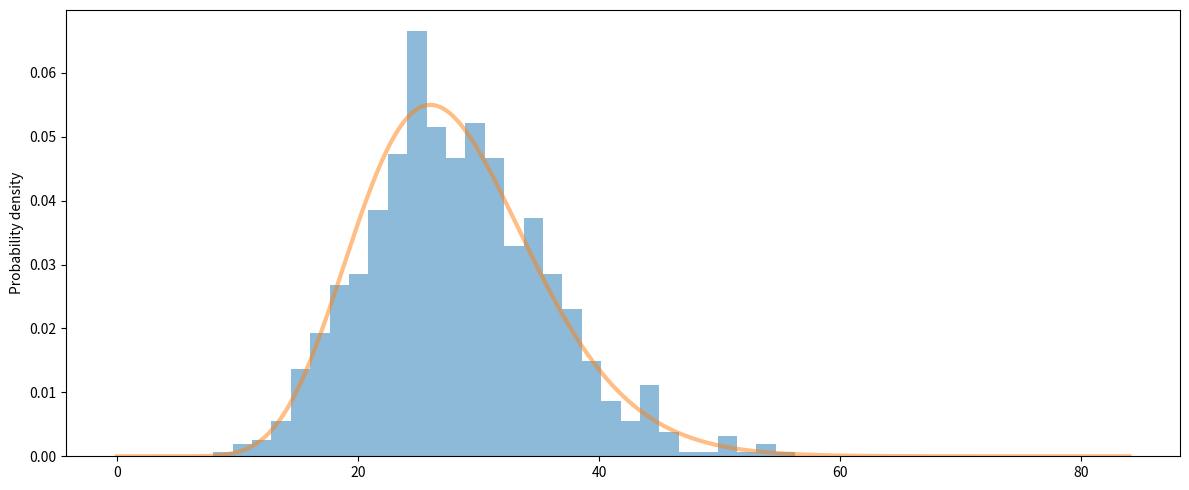
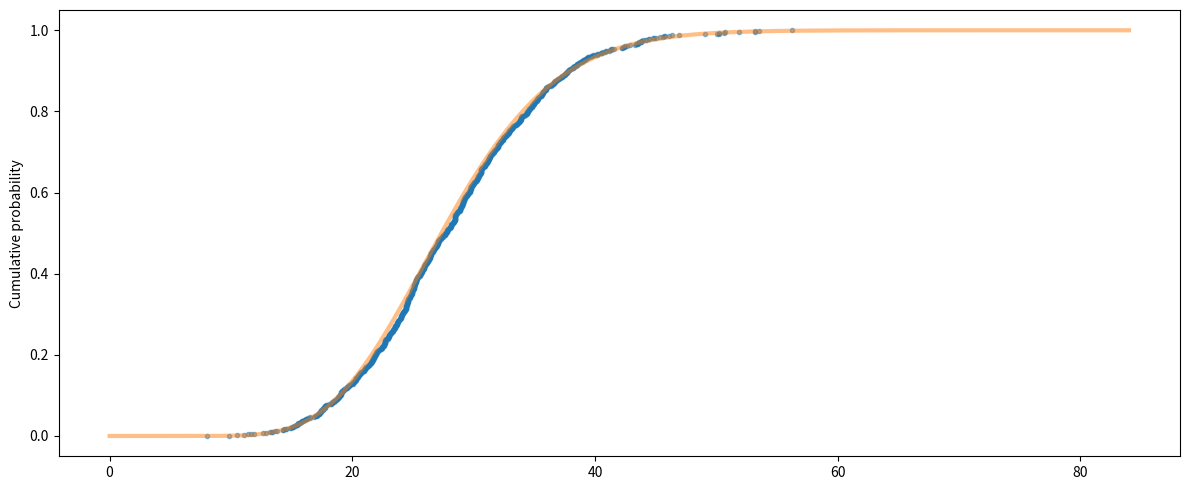

Generate these figures, in order, with matplotlib:
import numpy as np
from scipy.stats import multivariate_normal, wishart, chi2


def logp_ppf(cov, p):
    """ Quantile function for log p(X) for multivariate normal X ~ p.
    
    Parameters:
    -----------
    cov : positive-definite matrix of shape [D, D]
        Covariance matrix of the distribution.
    p : float in [0, 1]
        The left-tail probability whose upper bound we want to compute.
    
    Returns:
    --------
    t : float
        A threshold such that `P(log p(X) < t) = p`.
    """
    dim, _ = cov.shape
    threshold_mahalanobis = chi2.ppf(1 - p, df=dim)
    _, logabsdet = np.linalg.slogdet(2 * np.pi * cov)
    return -0.5 * (threshold_mahalanobis + logabsdet)


def test_logp_ppf():

    dim = np.random.randint(10, 30)
    cov = wishart.rvs(dim, np.eye(dim))
    mean = np.zeros(dim)
    dist = multivariate_normal(mean, cov)
    logps = dist.logpdf(dist.rvs(size=100000))
    
    for fraction in [0.1, 0.2, 0.3, 0.4, 0.5, 0.6, 0.7, 0.8, 0.9]:
        predicted = logp_ppf(cov, fraction)
        estimated = np.percentile(logps, 100 * fraction)
        assert np.isclose(predicted, estimated, atol=0.1)


if __name__ == "__main__":

    from scipy.stats import kstest
    from matplotlib import pyplot as plt

    dim = np.random.randint(10, 30)
    cov = wishart.rvs(dim, np.eye(dim))
    mean = np.zeros(dim)
    dist = multivariate_normal(mean, cov)
    logps = dist.logpdf(dist.rvs(size=1000))
    _, logabsdet = np.linalg.slogdet(2 * np.pi * cov)

    # The Mahalanobis distances from the mean are a
    # linear function of the logarithmic densities:
    mahalanobis = -2*logps - logabsdet

    # The Mahalanobis distances are chi^2-distributed:
    cdf = lambda s: chi2.cdf(s, df=dim)
    test_result = kstest(mahalanobis, cdf)
    assert test_result.statistic < 0.1
    assert test_result.pvalue > 1e-6

    span = np.linspace(0, 3 * dim, 1000)
    plt.figure(figsize=(12, 5))
    plt.hist(mahalanobis, bins=30, density=True, alpha=0.5)
    plt.plot(span, chi2.pdf(span, df=dim), lw=3, alpha=0.5)
    plt.ylabel("Probability density")
    plt.tight_layout()
    plt.show()

    N = len(mahalanobis)
    x = np.sort(mahalanobis)
    y = np.arange(N) / (N - 1)
    span = np.linspace(0, 3 * dim, 1000)
    plt.figure(figsize=(12, 5))
    plt.plot(x, y, ".", alpha=0.5)
    plt.plot(span, chi2.cdf(span, df=dim), lw=3, alpha=0.5)
    plt.ylabel("Cumulative probability")
    plt.tight_layout()
    plt.show()
